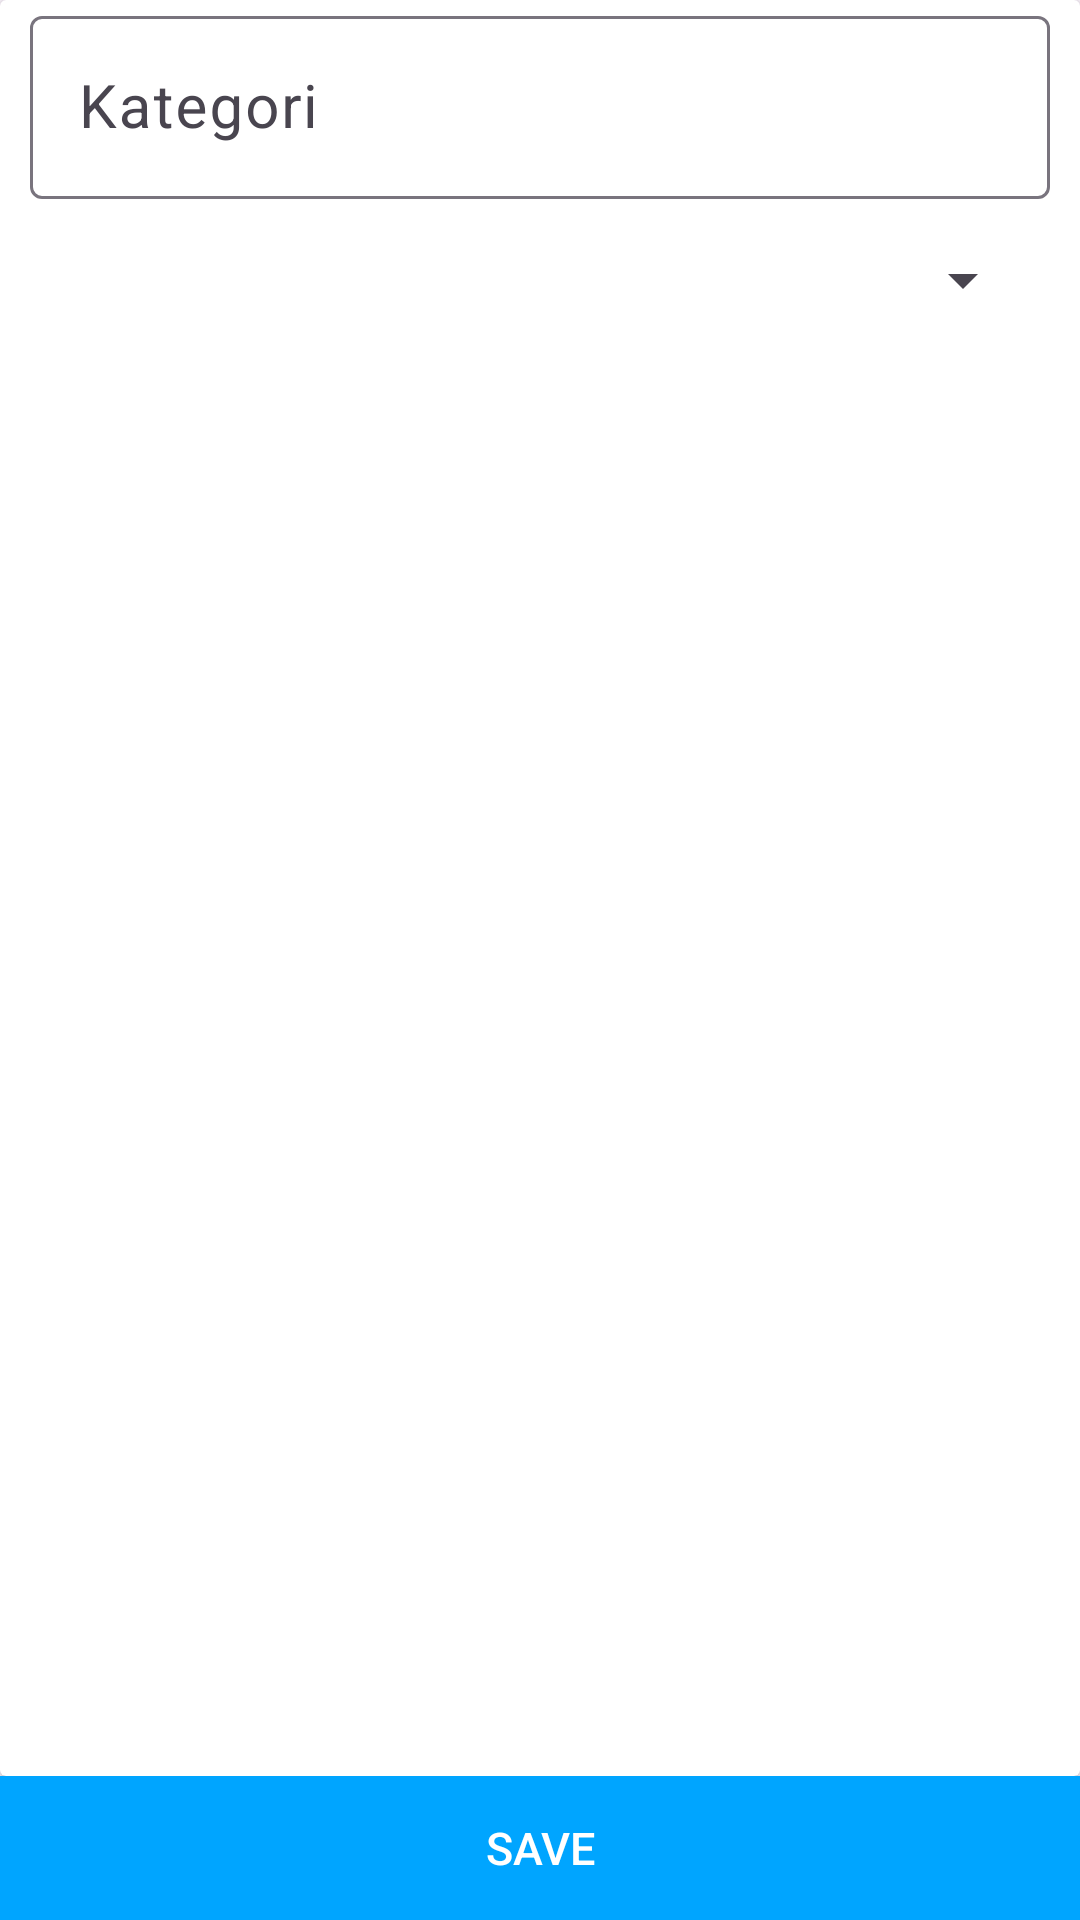

Layout XML and referenced resources for this Android screen:
<!-- AndroidManifest.xml: application theme Theme.Bank_sampah -->
<!-- res/layout/add_category.xml -->
<?xml version="1.0" encoding="utf-8"?>
<LinearLayout xmlns:android="http://schemas.android.com/apk/res/android"
    android:layout_width="match_parent"
    android:layout_height="match_parent"
    android:orientation="vertical">

    <LinearLayout
        android:layout_width="match_parent"
        android:layout_height="match_parent"
        android:layout_weight="1">



        <androidx.cardview.widget.CardView
            android:layout_width="match_parent"
            android:layout_height="match_parent"
            android:padding="20dp">

            <LinearLayout
                android:layout_width="match_parent"
                android:layout_height="wrap_content"
                android:orientation="vertical">

                
                <LinearLayout
                    android:layout_width="match_parent"
                    android:layout_height="match_parent"
                    android:orientation="vertical">

                    <com.google.android.material.textfield.TextInputLayout
                        android:id="@+id/textInputName"
                        style="@style/parent">

                        <EditText
                            android:id="@+id/add_name_cat"
                            android:layout_width="match_parent"
                            android:layout_height="wrap_content"
                            android:layout_gravity="center"
                            android:layout_margin="10dp"
                            style="@style/modifiedEditText"
                            android:inputType="textFilter"
                            android:maxLines="1"
                            android:textSize="20dp"
                            android:hint="Kategori "/>
                    </com.google.android.material.textfield.TextInputLayout>

                    <com.google.android.material.textfield.TextInputLayout
                        android:id="@+id/textInputSatuan"
                        style="@style/parent">

                        <androidx.appcompat.widget.LinearLayoutCompat
                            android:layout_width="match_parent"
                            android:layout_height="wrap_content"
                            android:layout_marginHorizontal="10dp"
                            android:background="@drawable/square">

                            <Spinner
                                android:id="@+id/spn_satuan_cat"
                                android:layout_width="match_parent"
                                android:layout_height="wrap_content"
                                android:layout_gravity="center"
                                android:gravity="center"
                                android:padding="10dp"
                                android:layout_margin="5dp"
                                android:maxLines="1"
                                android:textSize="20dp"
                                />
                        </androidx.appcompat.widget.LinearLayoutCompat>


                        
                    </com.google.android.material.textfield.TextInputLayout>

                </LinearLayout>

            </LinearLayout>
        </androidx.cardview.widget.CardView>




    </LinearLayout>

    <LinearLayout
        android:layout_width="match_parent"
        android:layout_height="wrap_content"
        android:orientation="horizontal"
        android:background="@color/colorAccent">

        <TextView
            android:layout_width="match_parent"
            android:layout_height="match_parent"
            android:id="@+id/save_add_category"
            android:layout_weight="1"
            android:padding="5dp"
            android:text="Save"
            android:textSize="15dp"
            style="@style/Widget.AppCompat.Button.Borderless.Colored"
            android:layout_gravity="center"
            android:gravity="center"
            android:textColor="@color/white"
            />


    </LinearLayout>

</LinearLayout>
<!-- resources referenced by this layout -->
<resources>
  <color name="colorAccent">#00A5FF</color>
  <color name="white">#FFFFFFFF</color>
  <style name="modifiedEditText" parent="parent">
          <item name="android:textSize">@dimen/newsMoreTextSize</item>
          <item name="android:backgroundTint">@color/primaryTextColor</item>
      </style>
  <style name="parent">
          <item name="android:layout_width">match_parent</item>
          <item name="android:layout_height">wrap_content</item>
      </style>
  <style name="Theme.Bank_sampah" parent="Base.Theme.Bank_sampah" />
  <dimen name="newsMoreTextSize">12sp</dimen>
  <color name="primaryTextColor">#00a5ff</color>
  <style name="Base.Theme.Bank_sampah" parent="Theme.Material3.DayNight.NoActionBar">
          
          
      </style>
</resources>
